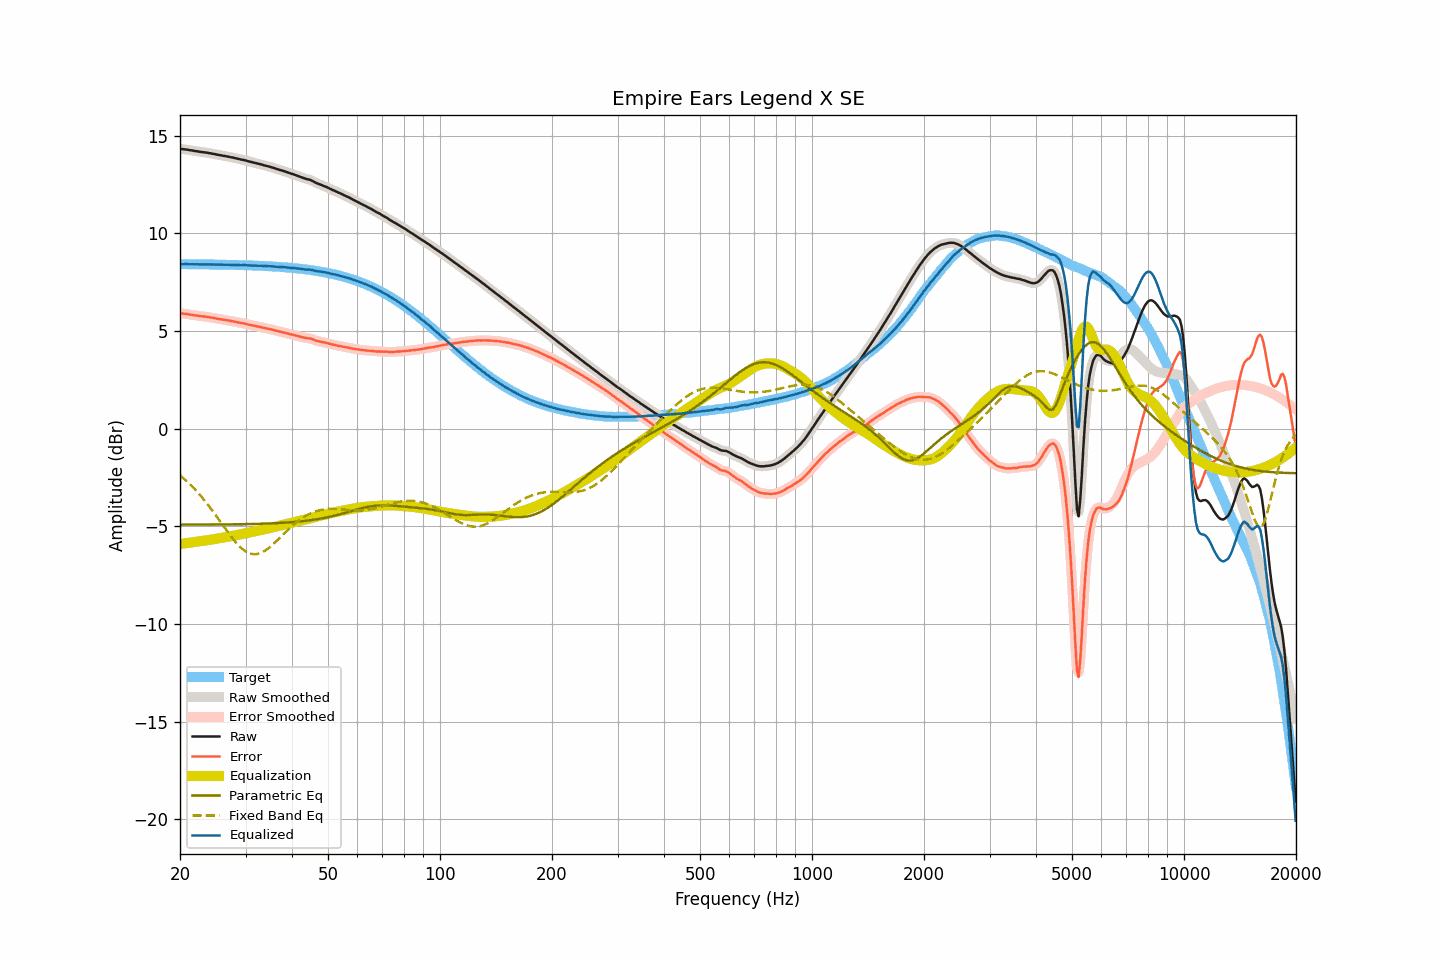

Data behind this chart, as committed beside it:
frequency, raw, smoothed, error, error_smoothed, equalization, parametric_eq, fixed_band_eq, equalized_raw, equalized_smoothed, target
20.00, 14.32, 14.32, 5.90, 5.90, -5.91, -4.91, -2.39, 8.41, 8.41, 8.42
20.20, 14.31, 14.31, 5.89, 5.90, -5.90, -4.91, -2.46, 8.41, 8.41, 8.42
20.40, 14.30, 14.30, 5.88, 5.89, -5.89, -4.91, -2.53, 8.41, 8.42, 8.41
20.61, 14.29, 14.29, 5.88, 5.88, -5.87, -4.91, -2.60, 8.42, 8.42, 8.41
20.81, 14.28, 14.28, 5.87, 5.87, -5.86, -4.91, -2.67, 8.42, 8.42, 8.41
21.02, 14.27, 14.27, 5.86, 5.85, -5.85, -4.91, -2.75, 8.42, 8.41, 8.41
21.23, 14.25, 14.25, 5.84, 5.84, -5.84, -4.91, -2.83, 8.41, 8.41, 8.41
21.44, 14.24, 14.24, 5.83, 5.83, -5.83, -4.91, -2.91, 8.41, 8.41, 8.41
21.66, 14.23, 14.23, 5.82, 5.81, -5.82, -4.91, -3.00, 8.41, 8.41, 8.41
21.87, 14.21, 14.21, 5.80, 5.80, -5.80, -4.91, -3.08, 8.41, 8.41, 8.41
22.09, 14.20, 14.20, 5.79, 5.79, -5.79, -4.91, -3.17, 8.41, 8.41, 8.41
22.31, 14.19, 14.19, 5.78, 5.78, -5.78, -4.91, -3.26, 8.41, 8.41, 8.41
22.54, 14.17, 14.17, 5.76, 5.77, -5.77, -4.91, -3.35, 8.40, 8.41, 8.41
22.76, 14.16, 14.16, 5.75, 5.75, -5.76, -4.91, -3.45, 8.40, 8.40, 8.41
22.99, 14.15, 14.15, 5.74, 5.74, -5.75, -4.91, -3.55, 8.40, 8.40, 8.41
23.22, 14.14, 14.14, 5.74, 5.74, -5.74, -4.91, -3.65, 8.40, 8.41, 8.40
23.45, 14.13, 14.13, 5.73, 5.73, -5.72, -4.91, -3.75, 8.41, 8.41, 8.40
23.69, 14.12, 14.12, 5.72, 5.72, -5.71, -4.91, -3.86, 8.41, 8.40, 8.40
23.92, 14.10, 14.10, 5.70, 5.70, -5.70, -4.91, -3.96, 8.40, 8.40, 8.40
24.16, 14.09, 14.09, 5.69, 5.69, -5.69, -4.91, -4.07, 8.40, 8.40, 8.40
24.40, 14.07, 14.07, 5.67, 5.67, -5.67, -4.91, -4.18, 8.40, 8.40, 8.40
24.65, 14.06, 14.06, 5.66, 5.66, -5.66, -4.91, -4.29, 8.40, 8.40, 8.40
24.89, 14.04, 14.04, 5.64, 5.64, -5.64, -4.91, -4.41, 8.40, 8.40, 8.40
25.14, 14.02, 14.02, 5.63, 5.63, -5.63, -4.91, -4.52, 8.39, 8.39, 8.39
25.39, 14.01, 14.01, 5.62, 5.61, -5.62, -4.91, -4.64, 8.39, 8.39, 8.39
25.65, 13.99, 13.99, 5.60, 5.60, -5.60, -4.91, -4.75, 8.39, 8.39, 8.39
25.91, 13.98, 13.98, 5.59, 5.59, -5.59, -4.90, -4.87, 8.39, 8.39, 8.39
26.16, 13.96, 13.96, 5.57, 5.57, -5.57, -4.90, -4.99, 8.39, 8.39, 8.39
26.43, 13.95, 13.95, 5.56, 5.56, -5.56, -4.90, -5.10, 8.39, 8.39, 8.39
26.69, 13.93, 13.93, 5.54, 5.55, -5.55, -4.90, -5.22, 8.38, 8.39, 8.39
26.96, 13.92, 13.92, 5.54, 5.53, -5.53, -4.90, -5.33, 8.39, 8.38, 8.38
27.23, 13.90, 13.90, 5.52, 5.52, -5.52, -4.90, -5.44, 8.38, 8.38, 8.38
27.50, 13.88, 13.88, 5.50, 5.50, -5.50, -4.90, -5.55, 8.38, 8.38, 8.38
27.77, 13.87, 13.87, 5.49, 5.49, -5.49, -4.90, -5.65, 8.38, 8.38, 8.38
28.05, 13.85, 13.85, 5.47, 5.47, -5.47, -4.90, -5.75, 8.38, 8.38, 8.38
28.33, 13.83, 13.83, 5.46, 5.46, -5.46, -4.90, -5.85, 8.37, 8.37, 8.37
28.62, 13.81, 13.81, 5.44, 5.44, -5.44, -4.90, -5.94, 8.37, 8.37, 8.37
28.90, 13.79, 13.79, 5.42, 5.42, -5.42, -4.89, -6.02, 8.37, 8.37, 8.37
29.19, 13.77, 13.77, 5.40, 5.41, -5.41, -4.89, -6.10, 8.36, 8.37, 8.37
29.48, 13.76, 13.76, 5.39, 5.39, -5.39, -4.89, -6.17, 8.37, 8.37, 8.36
29.78, 13.74, 13.74, 5.38, 5.38, -5.37, -4.89, -6.24, 8.37, 8.37, 8.36
30.08, 13.72, 13.72, 5.36, 5.36, -5.35, -4.89, -6.29, 8.37, 8.36, 8.36
30.38, 13.69, 13.69, 5.33, 5.34, -5.34, -4.89, -6.34, 8.35, 8.36, 8.36
30.68, 13.67, 13.67, 5.32, 5.32, -5.32, -4.88, -6.37, 8.35, 8.35, 8.35
30.99, 13.65, 13.65, 5.30, 5.30, -5.30, -4.88, -6.40, 8.35, 8.35, 8.35
31.30, 13.63, 13.63, 5.28, 5.28, -5.28, -4.88, -6.42, 8.35, 8.35, 8.35
31.61, 13.61, 13.61, 5.26, 5.27, -5.27, -4.88, -6.43, 8.34, 8.34, 8.34
31.93, 13.59, 13.59, 5.25, 5.25, -5.25, -4.88, -6.43, 8.34, 8.34, 8.34
32.24, 13.57, 13.57, 5.23, 5.23, -5.23, -4.87, -6.42, 8.34, 8.34, 8.34
32.57, 13.55, 13.55, 5.22, 5.22, -5.21, -4.87, -6.40, 8.34, 8.34, 8.33
32.89, 13.53, 13.53, 5.20, 5.20, -5.20, -4.87, -6.37, 8.33, 8.33, 8.33
33.22, 13.51, 13.51, 5.18, 5.18, -5.18, -4.87, -6.33, 8.33, 8.33, 8.33
33.55, 13.48, 13.48, 5.16, 5.16, -5.16, -4.86, -6.29, 8.32, 8.32, 8.32
33.89, 13.46, 13.46, 5.14, 5.14, -5.14, -4.86, -6.24, 8.32, 8.32, 8.32
34.23, 13.44, 13.44, 5.12, 5.12, -5.13, -4.86, -6.19, 8.31, 8.31, 8.32
34.57, 13.42, 13.42, 5.11, 5.11, -5.11, -4.86, -6.12, 8.31, 8.31, 8.31
34.92, 13.40, 13.40, 5.09, 5.09, -5.09, -4.85, -6.06, 8.31, 8.31, 8.31
35.27, 13.37, 13.37, 5.07, 5.07, -5.07, -4.85, -5.98, 8.30, 8.31, 8.30
35.62, 13.35, 13.35, 5.05, 5.05, -5.05, -4.85, -5.91, 8.30, 8.30, 8.30
35.97, 13.32, 13.32, 5.03, 5.03, -5.03, -4.84, -5.83, 8.29, 8.29, 8.29
... 635 more rows
